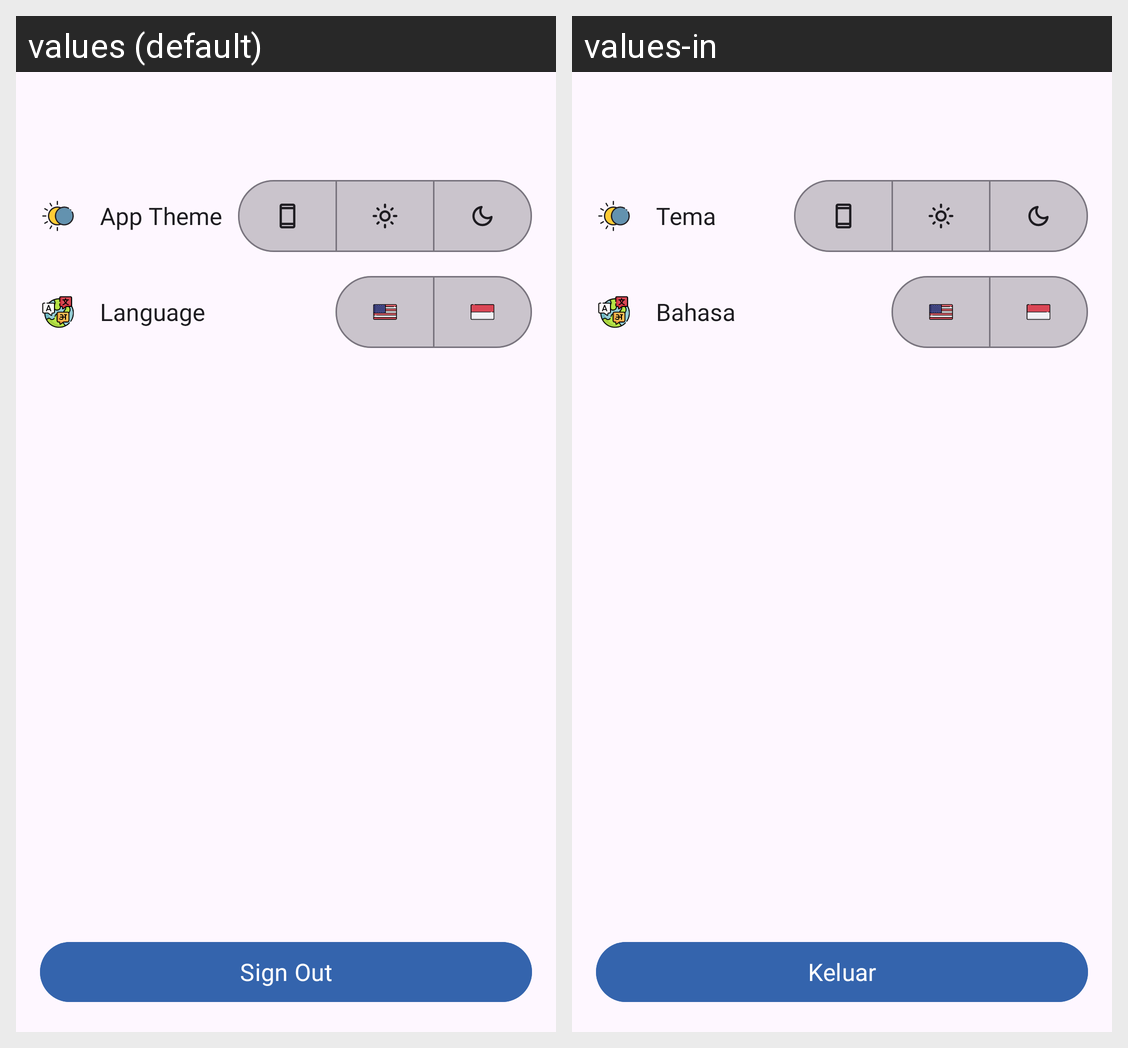

This grid shows one Android layout under two languages. Give, for every string resource on the screen, its name, the default text and each shown locale's text.
Android screen res/layout/fragment_setting.xml rendered under 2 locales, left to right: values (default), values-in. Device: Nexus 5 (rendered at 1080×1920; each locale shown at half size, 540×960, under a caption strip naming it); theme Theme.StoryNote.
Strings drawn on this screen, with the default value and each locale's value (text and hints the layout hard-codes, and strings that could not be matched under every locale, appear in the picture but are not listed):

app_theme
  values: App Theme
  values-in: Tema

language
  values: Language
  values-in: Bahasa

sign_out
  values: Sign Out
  values-in: Keluar
